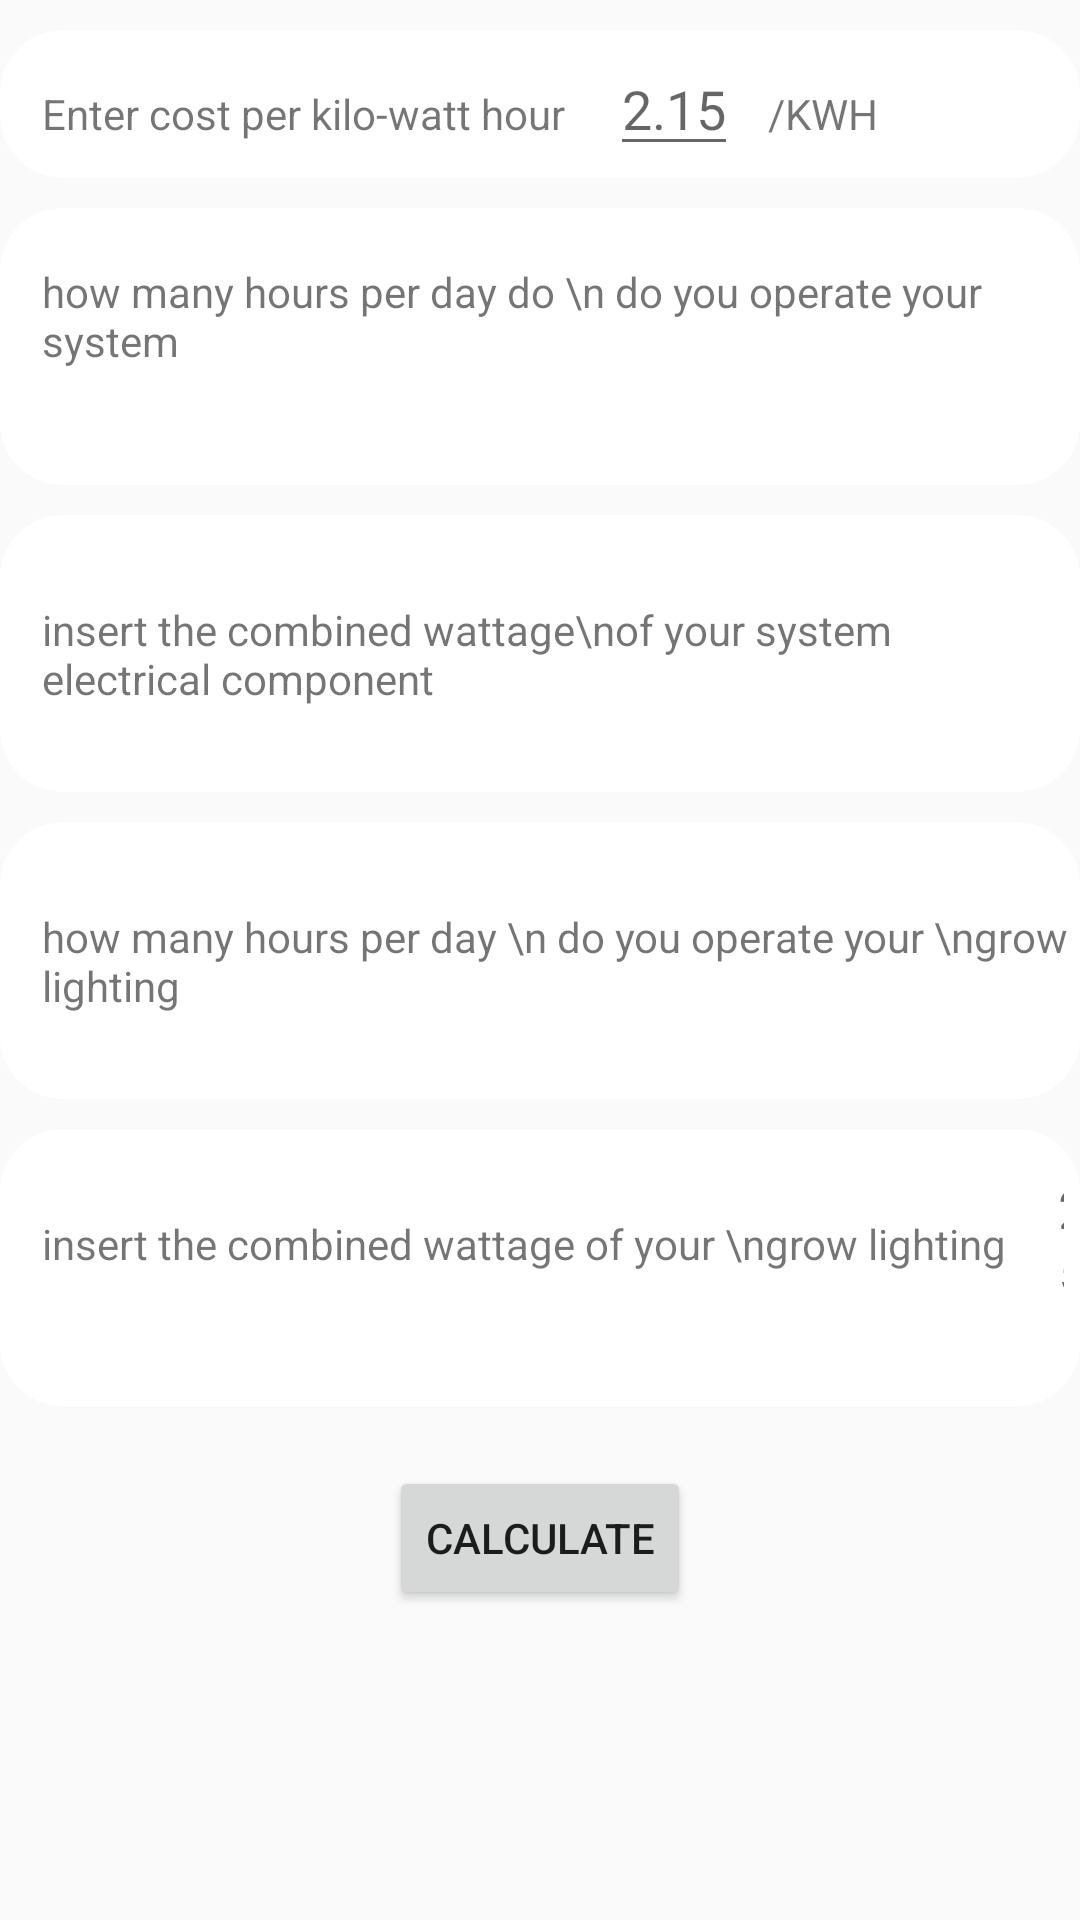

Here is an Android app screen rendered from its layout file. Give the layout XML and the strings, colors and styles it references.
<!-- AndroidManifest.xml: application theme AppTheme -->
<!-- res/layout/fragment_growcost.xml -->
<?xml version="1.0" encoding="utf-8"?>
<FrameLayout xmlns:android="http://schemas.android.com/apk/res/android"
    xmlns:tools="http://schemas.android.com/tools"
    android:layout_width="match_parent"
    android:layout_height="match_parent"
    android:id="@+id/growcostfrag"
    tools:context=".growcost">
<LinearLayout
    android:layout_width="match_parent"
    android:layout_height="match_parent"
    android:orientation="vertical">
<LinearLayout
    android:layout_width="match_parent"
    android:layout_height="wrap_content"
    android:layout_marginTop="10dp"
    android:background="@drawable/simple"
    android:orientation="horizontal">

    <TextView
        android:layout_width="wrap_content"
        android:layout_height="wrap_content"
        android:layout_marginLeft="10dp"
        android:text="Enter cost per kilo-watt hour"/>

    <EditText
        android:layout_width="wrap_content"
        android:layout_height="wrap_content"
        android:id="@+id/kwh"
        android:layout_marginLeft="15dp"
        android:hint="2.15"
        />
    <TextView
        android:layout_width="wrap_content"
        android:layout_height="wrap_content"
        android:layout_marginLeft="10dp"
        android:text="/KWH"/>
</LinearLayout>
    <LinearLayout
        android:layout_width="match_parent"
        android:layout_height="wrap_content"
        android:layout_marginTop="10dp"
        android:background="@drawable/simple"
        android:orientation="horizontal">

        <TextView
            android:layout_width="wrap_content"
            android:layout_height="wrap_content"
            android:layout_marginLeft="10dp"
            android:text="how many hours per day do \n do you operate your system"/>

        <EditText
            android:layout_width="wrap_content"
            android:layout_height="wrap_content"
            android:layout_marginLeft="15dp"
            android:id="@+id/no_of_hours"
            android:hint="5"
            />
        <TextView
            android:layout_width="wrap_content"
            android:layout_height="wrap_content"
            android:layout_marginLeft="10dp"
            android:text="Hours"/>
    </LinearLayout>
    <LinearLayout
        android:layout_width="match_parent"
        android:layout_marginTop="10dp"
        android:layout_height="wrap_content"
        android:background="@drawable/simple"
        android:orientation="horizontal">

        <TextView
            android:layout_width="wrap_content"
            android:layout_height="wrap_content"
            android:layout_marginLeft="10dp"
            android:text="insert the combined wattage\nof your system electrical component"/>

        <EditText
            android:layout_width="wrap_content"
            android:layout_height="wrap_content"
            android:layout_marginLeft="15dp"
            android:id="@+id/totwatt"
            android:hint="15"
            />
        <TextView
            android:layout_width="wrap_content"
            android:layout_height="wrap_content"
            android:layout_marginLeft="10dp"
            android:text="Watts"/>
    </LinearLayout>
    <LinearLayout
        android:layout_width="match_parent"
        android:layout_height="wrap_content"
        android:layout_marginTop="10dp"
        android:background="@drawable/simple"
        android:orientation="horizontal">

        <TextView
            android:layout_width="wrap_content"
            android:layout_height="wrap_content"
            android:layout_marginLeft="10dp"
            android:text="how many hours per day \n do you operate your \ngrow lighting"/>

        <EditText
            android:layout_width="wrap_content"
            android:layout_height="wrap_content"
            android:layout_marginLeft="15dp"
            android:id="@+id/operateperday"
            android:hint="25"
            />
        <TextView
            android:layout_width="wrap_content"
            android:layout_height="wrap_content"
            android:layout_marginLeft="10dp"
            android:text="hours"/>
    </LinearLayout>

    <LinearLayout
        android:layout_width="match_parent"
        android:layout_height="wrap_content"
        android:layout_marginTop="10dp"
        android:background="@drawable/simple"
        android:orientation="horizontal">

        <TextView
            android:layout_width="wrap_content"
            android:layout_height="wrap_content"
            android:layout_marginLeft="10dp"
            android:text="insert the combined wattage of your \ngrow lighting"/>

        <EditText
            android:layout_width="wrap_content"
            android:layout_height="wrap_content"
            android:layout_marginLeft="15dp"
            android:id="@+id/growlighting"
            android:hint="25"
            />
        <TextView
            android:layout_width="wrap_content"
            android:layout_height="wrap_content"
            android:layout_marginLeft="10dp"
            android:text="watts"/>
    </LinearLayout>



    <Button
    android:layout_width="wrap_content"
    android:layout_height="wrap_content"
    android:layout_gravity="center"
    android:text="calculate"
        android:id="@+id/calculatecost"
    android:layout_marginTop="20dp"/>






</LinearLayout>

</FrameLayout>
<!-- resources referenced by this layout -->
<resources>
  <!-- drawable simple (drawable) -->
  <?xml version="1.0" encoding="utf-8"?>
  <shape xmlns:android="http://schemas.android.com/apk/res/android" android:shape="rectangle" >
      <solid android:color="@android:color/white" />
      <stroke android:width="2dip"
          android:color="@android:color/white"/>
  
  
  
      <padding
          android:left="4dp"
          android:right="4dp"
          android:top="4dp"
          android:bottom="4dp"
  
          />
      <corners
          android:radius="20dp"/>
  </shape>
  <style name="AppTheme" parent="Theme.AppCompat.Light.DarkActionBar">
          
          <item name="colorPrimary">@color/colorPrimary</item>
          <item name="colorPrimaryDark">@color/colorPrimaryDark</item>
          <item name="colorAccent">@color/colorAccent</item>
      </style>
  <!-- not gathered from this repository: default colours our renderer supplied (Android Studio template values) -->
  <color name="colorPrimary">#FF6200EE</color>
  <color name="colorPrimaryDark">#FF3700B3</color>
  <color name="colorAccent">#FF03DAC5</color>
</resources>
